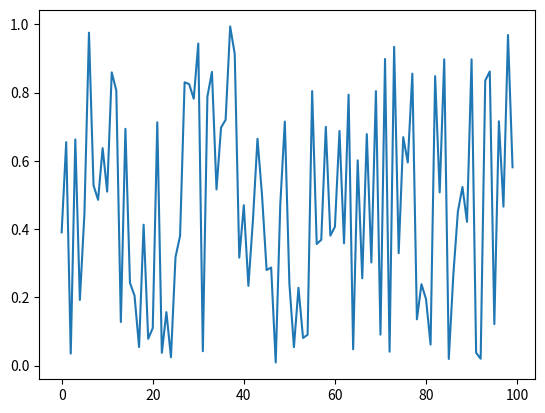

Source code (Python):
import numpy as np
import matplotlib.pyplot as plt
import matplotlib.animation as animation

fig=plt.figure()
axes1=fig.add_subplot(111)
line,=axes1.plot(np.random.rand(100))
print(np.random.rand(10))
def updata(data):
    line.set_ydata(data)
    return line

def data_gen():
    while True:
        yield  np.random.rand(100)
        # np.random.rand(10)
ani=animation.FuncAnimation(fig,updata,data_gen,interval=20)
plt.show()